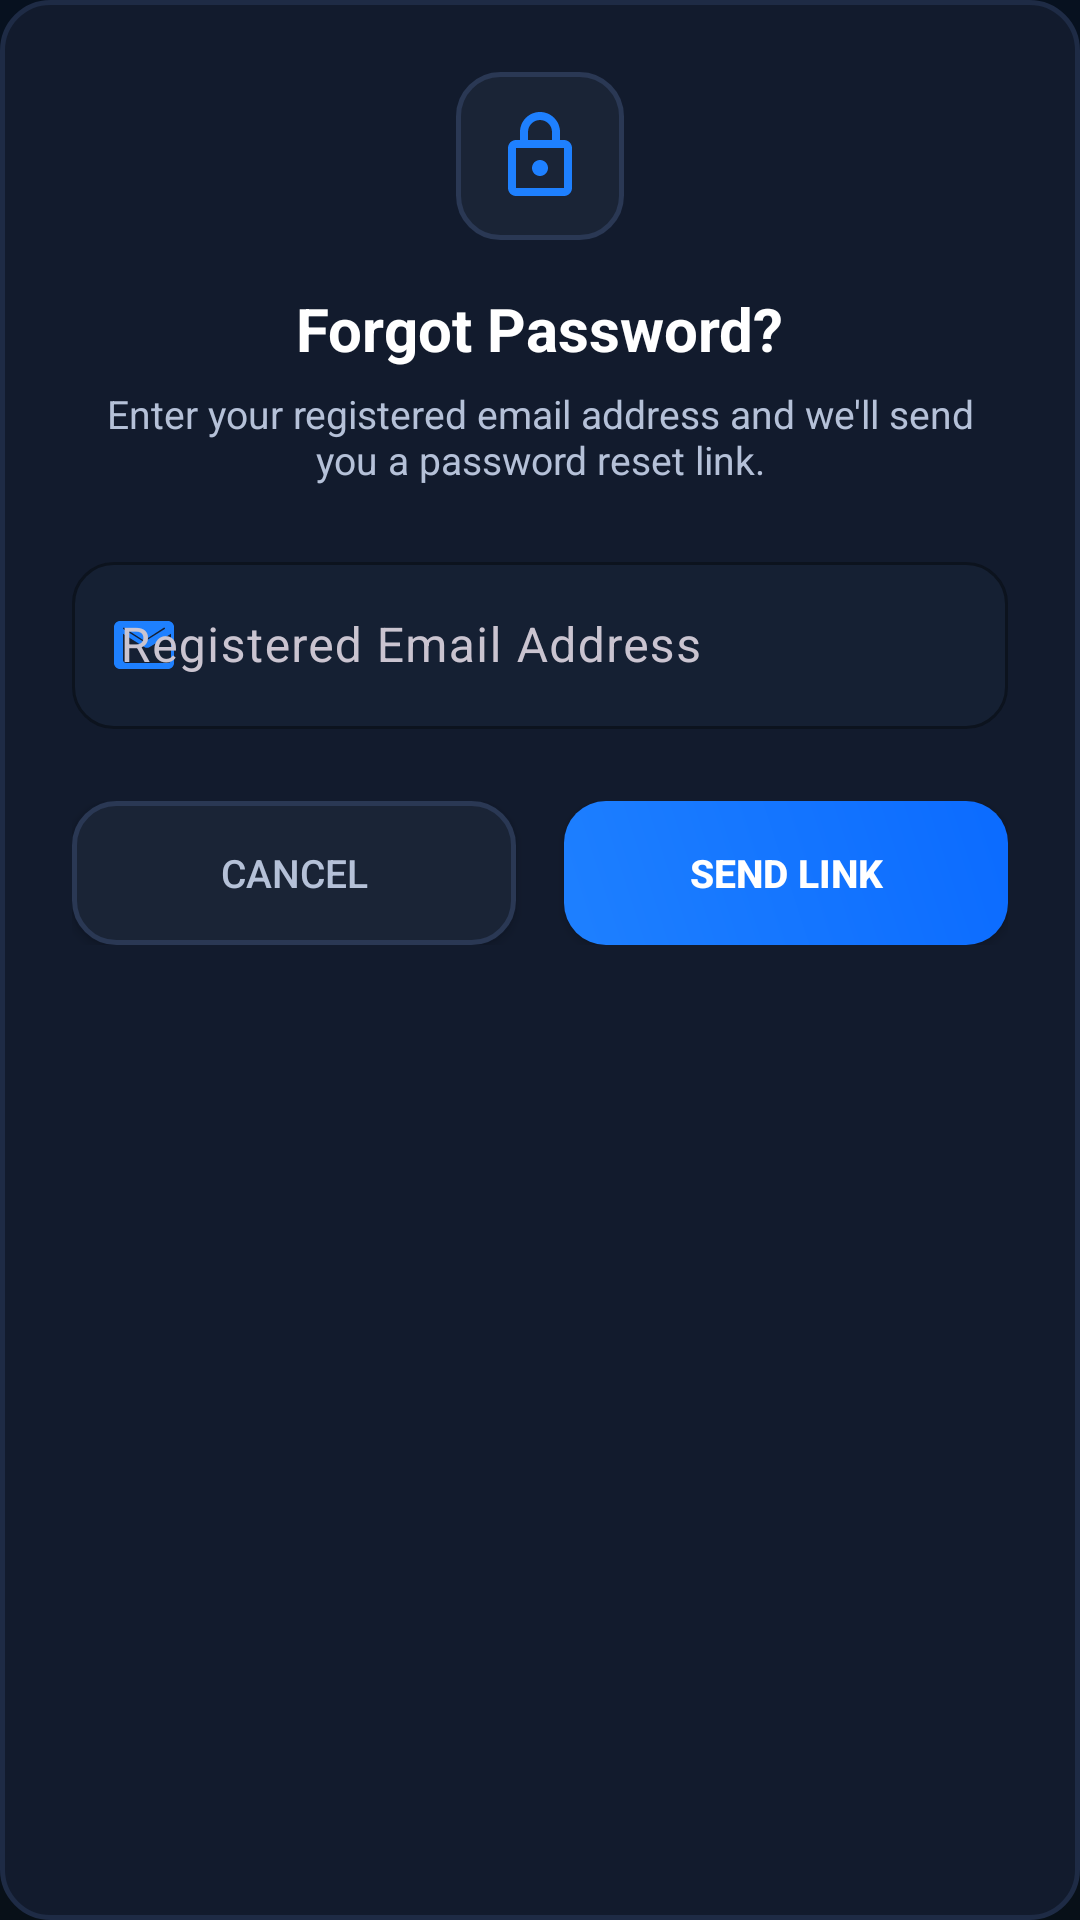

Produce the Android XML layout that renders to this screen, including the resource entries it uses.
<!-- AndroidManifest.xml: application theme Theme.SecureDroid -->
<!-- res/layout/dialog_forgot_password.xml -->
<?xml version="1.0" encoding="utf-8"?>
<LinearLayout xmlns:android="http://schemas.android.com/apk/res/android"
    xmlns:app="http://schemas.android.com/apk/res-auto"
    android:layout_width="match_parent"
    android:layout_height="wrap_content"
    android:orientation="vertical"
    android:background="@drawable/bg_glass_card"
    android:padding="24dp">

    <ImageView
        android:layout_width="56dp"
        android:layout_height="56dp"
        android:src="@drawable/ic_lock"
        app:tint="#1E80FF"
        android:layout_gravity="center_horizontal"
        android:background="@drawable/bg_outline_button"
        android:padding="12dp"/>

    <TextView
        android:layout_width="wrap_content"
        android:layout_height="wrap_content"
        android:text="Forgot Password?"
        android:textColor="@color/text_primary"
        android:textSize="20sp"
        android:textStyle="bold"
        android:layout_gravity="center_horizontal"
        android:layout_marginTop="16dp"/>

    <TextView
        android:layout_width="wrap_content"
        android:layout_height="wrap_content"
        android:text="Enter your registered email address and we'll send you a password reset link."
        android:textColor="@color/text_secondary"
        android:textSize="13sp"
        android:gravity="center"
        android:layout_gravity="center_horizontal"
        android:layout_marginTop="6dp"/>

    <com.google.android.material.textfield.TextInputLayout
        android:id="@+id/layoutResetEmail"
        style="@style/Widget.Material3.TextInputLayout.OutlinedBox"
        android:layout_width="match_parent"
        android:layout_height="wrap_content"
        android:layout_marginTop="20dp"
        app:boxBackgroundColor="#152033"
        app:boxStrokeColor="#1E80FF"
        app:boxCornerRadiusTopStart="14dp"
        app:boxCornerRadiusTopEnd="14dp"
        app:boxCornerRadiusBottomStart="14dp"
        app:boxCornerRadiusBottomEnd="14dp"
        app:startIconDrawable="@drawable/ic_email"
        app:startIconTint="#1E80FF">

        <com.google.android.material.textfield.TextInputEditText
            android:id="@+id/etResetEmail"
            android:layout_width="match_parent"
            android:layout_height="wrap_content"
            android:hint="Registered Email Address"
            android:inputType="textEmailAddress"
            android:textColor="@color/text_primary"
            android:textColorHint="@color/text_hint"/>
    </com.google.android.material.textfield.TextInputLayout>

    <LinearLayout
        android:layout_width="match_parent"
        android:layout_height="wrap_content"
        android:orientation="horizontal"
        android:layout_marginTop="24dp">

        <Button
            android:id="@+id/btnCancelReset"
            android:layout_width="0dp"
            android:layout_height="48dp"
            android:layout_weight="1"
            android:text="CANCEL"
            android:textColor="@color/text_secondary"
            android:textSize="13sp"
            android:background="@drawable/bg_outline_button"
            android:layout_marginEnd="8dp"/>

        <Button
            android:id="@+id/btnSendReset"
            android:layout_width="0dp"
            android:layout_height="48dp"
            android:layout_weight="1"
            android:text="SEND LINK"
            android:textColor="#FFFFFF"
            android:textSize="13sp"
            android:textStyle="bold"
            android:background="@drawable/bg_glow_button"
            android:layout_marginStart="8dp"/>
    </LinearLayout>

</LinearLayout>
<!-- resources referenced by this layout -->
<resources>
  <color name="text_hint">#7D8CA6</color>
  <color name="text_primary">#FFFFFF</color>
  <color name="text_secondary">#B5C1D8</color>
  <!-- drawable bg_glass_card (drawable) -->
  <?xml version="1.0" encoding="utf-8"?>
  <shape xmlns:android="http://schemas.android.com/apk/res/android"
      android:shape="rectangle">
      <solid android:color="#121B2D" />
      <corners android:radius="16dp" />
      <stroke
          android:width="1.5dp"
          android:color="#1E2B45" />
  </shape>
  <!-- drawable bg_glow_button (drawable) -->
  <?xml version="1.0" encoding="utf-8"?>
  <shape xmlns:android="http://schemas.android.com/apk/res/android"
      android:shape="rectangle">
      <gradient
          android:angle="45"
          android:startColor="#1E80FF"
          android:endColor="#0B6BFF" />
      <corners android:radius="14dp" />
  </shape>
  <!-- drawable bg_outline_button (drawable) -->
  <?xml version="1.0" encoding="utf-8"?>
  <shape xmlns:android="http://schemas.android.com/apk/res/android"
      android:shape="rectangle">
      <solid android:color="#1A2436" />
      <corners android:radius="14dp" />
      <stroke
          android:width="1.5dp"
          android:color="#2A3854" />
  </shape>
  <!-- drawable ic_email (drawable) -->
  <vector xmlns:android="http://schemas.android.com/apk/res/android"
      android:width="24dp"
      android:height="24dp"
      android:viewportWidth="24"
      android:viewportHeight="24">
      <path
          android:fillColor="@android:color/white"
          android:pathData="M20,4H4C2.9,4 2,4.9 2,6v12c0,1.1 0.9,2 2,2h16c1.1,0 2,-0.9 2,-2V6C22,4.9 21.1,4 20,4zM18,18H6c-0.55,0 -1,-0.45 -1,-1V8.24l7.19,4.49c0.5,0.31 1.13,0.31 1.63,0l7.19,-4.49V17C21,17.55 20.55,18 20,18zM12,11L5.12,6.7C5.04,6.65 5,6.56 5,6.46c0,-0.2 0.22,-0.32 0.39,-0.22L12,10.51l6.61,-4.27c0.17,-0.11 0.39,0.01 0.39,0.22c0,0.1 -0.04,0.19 -0.12,0.24L12,11z"/>
  </vector>
  <!-- drawable ic_lock (drawable) -->
  <vector xmlns:android="http://schemas.android.com/apk/res/android"
      android:width="24dp"
      android:height="24dp"
      android:viewportWidth="24"
      android:viewportHeight="24">
      <path
          android:fillColor="@android:color/white"
          android:pathData="M18,8h-1V6c0,-2.76 -2.24,-5 -5,-5S7,3.24 7,6v2H6c-1.1,0 -2,0.9 -2,2v10c0,1.1 0.9,2 2,2h12c1.1,0 2,-0.9 2,-2V10C20,8.9 19.1,8 18,8zM9,6c0,-1.66 1.34,-3 3,-3s3,1.34 3,3v2H9V6zM18,20H6V10h12V20zM12,13c-1.1,0 -2,0.9 -2,2s0.9,2 2,2 2,-0.9 2,-2S13.1,13 12,13z"/>
  </vector>
  <style name="Theme.SecureDroid" parent="Theme.Material3.Dark.NoActionBar">
  
          <item name="colorPrimary">@color/primary</item>
          <item name="colorPrimaryContainer">@color/primary_dark</item>
  
          <item name="colorSecondary">@color/accent</item>
  
          <item name="android:statusBarColor">@color/background</item>
  
          <item name="android:navigationBarColor">@color/background</item>
  
          <item name="android:windowBackground">@drawable/bg_gradient</item>
  
          <item name="android:windowLightStatusBar" tools:targetApi="23">false</item>
  
      </style>
  <color name="primary">#1E80FF</color>
  <color name="primary_dark">#1565C0</color>
  <color name="accent">#00E5FF</color>
  <color name="background">#0B0F19</color>
  <!-- drawable bg_gradient (drawable) -->
  <?xml version="1.0" encoding="utf-8"?>
  <shape xmlns:android="http://schemas.android.com/apk/res/android">
  
      <gradient
          android:angle="270"
          android:startColor="#07111F"
          android:centerColor="#0B1626"
          android:endColor="#081018"/>
  
  </shape>
</resources>
